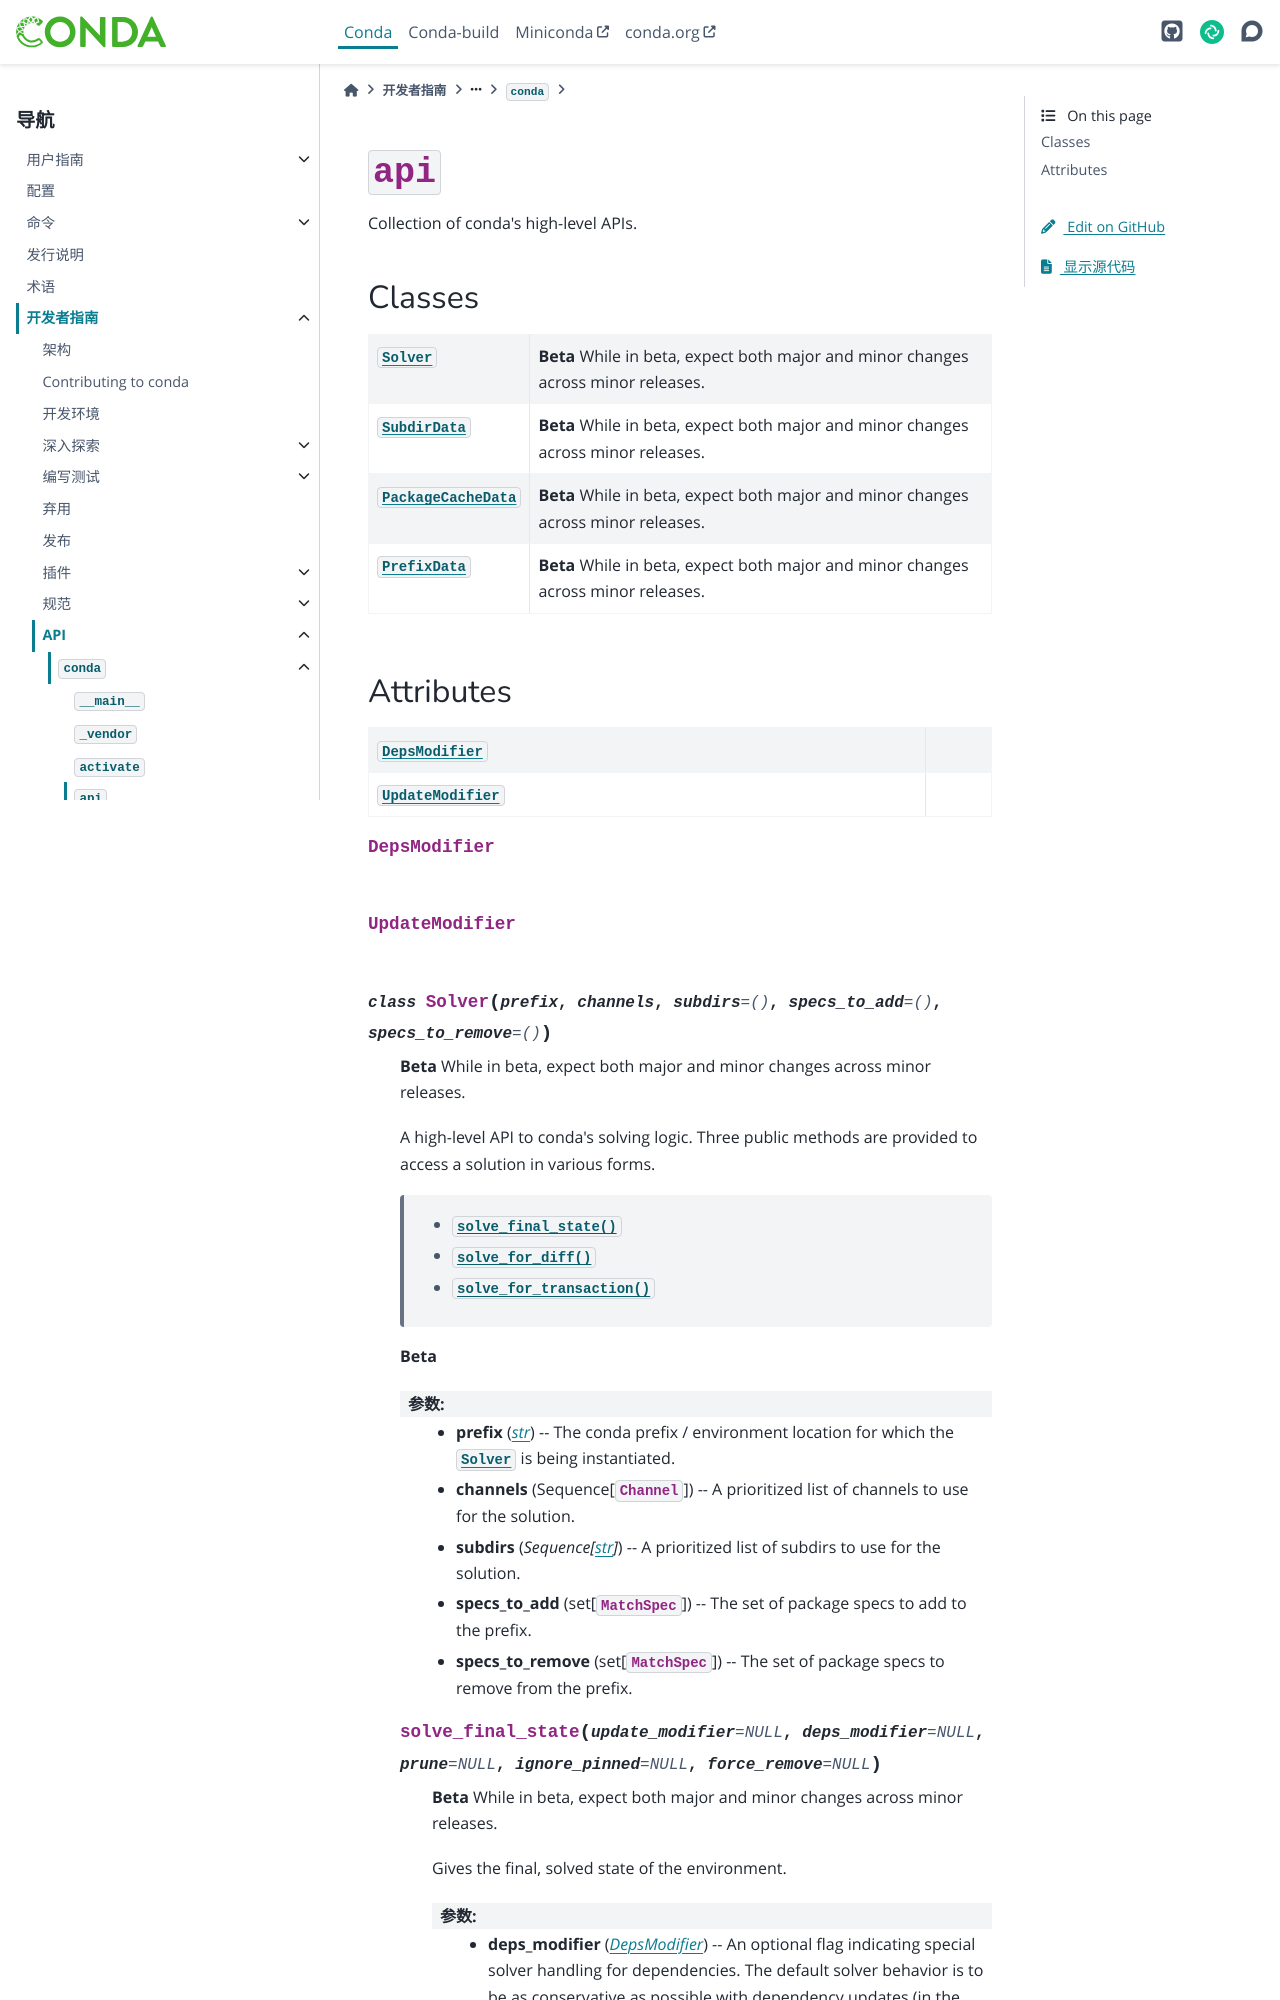

repository: hellowac/conda-zh-cn · page: dev-guide/api/conda/api/index.html · generator: sphinx

:py:mod:`api`
=============

.. py:module:: conda.api

.. autoapi-nested-parse::

   Collection of conda's high-level APIs.



Classes
-------

.. autoapisummary::

   conda.api.Solver
   conda.api.SubdirData
   conda.api.PackageCacheData
   conda.api.PrefixData
